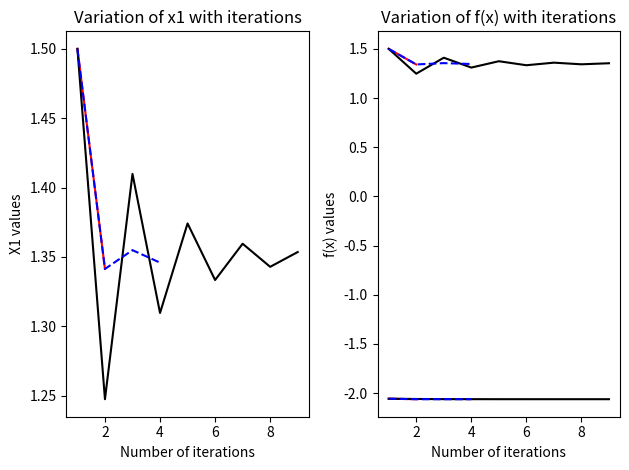

Python code for this plot:
"""=================================================== Assignment 4 ===================================================

Some instructions:
    * You can write seperate function for gradient and hessian computations.
    * You can also write any extra function as per need.
    * Use in-build functions for the computation of inverse, norm, etc.

"""

""" Import the required libraries"""

# Start your code here
import  numpy as np
import matplotlib.pyplot as plt
import math



# End your code here


def func(x_input):
    """
    --------------------------------------------------------
    Write your logic to evaluate the function value.

    Input parameters:
        x: input column vector (a numpy array of n dimension)

    Returns:
        y : Value of the function given in the problem at x.

    --------------------------------------------------------
    """

    # Start your code here
    y = -0.0001*(abs(np.sin(x_input[0]) * np.sin(x_input[1])*np.exp(abs(100 - (np.sqrt(x_input[0]**2 + x_input[1]**2))/math.pi)))**0.1)
    # End your code here

    return y


def gradient(func, x_input):
    """
    --------------------------------------------------------------------------------------------------
    Write your logic for gradient computation in this function. Use the code from assignment 2.

    Input parameters:
      func : function to be evaluated
      x_input: input column vector (numpy array of n dimension)

    Returns:
      delF : gradient as a column vector (numpy array)
    --------------------------------------------------------------------------------------------------
    """
    # Start your code here
    # Use the code from assignment 2
    h = 0.001
    grad_f = np.array([])
    for i in range(len(x_input)):
        e = np.array([np.zeros(len(x_input), dtype=int)]).T
        e[i][0] = 1
        del_f = (func(x_input + (h * e)) - func(x_input - (h * e))) / (2 * h)
        grad_f = np.append(grad_f, del_f)
    delF = np.array([grad_f]).T


    # End your code here

    return delF


def hessian(func, x_input):
    """
    --------------------------------------------------------------------------------------------------
    Write your logic for hessian computation in this function. Use the code from assignment 2.

    Input parameters:
      func : function to be evaluated
      x_input: input column vector (numpy array)

    Returns:
      del2F : hessian as a 2-D numpy array
    --------------------------------------------------------------------------------------------------
    """
    # Start your code here
    # Use the code from assignment 2
    n = len(x_input)
    del_x = np.full(shape=n, fill_value=0.001)
    del2F = np.array([]).reshape(0, n)
    for i in range(n):
        hess_f = np.array([])
        del_i = np.array([np.zeros(n)]).T
        del_i[i][0] = del_x[i]
        for j in range(n):
            del_j = np.array([np.zeros(n)]).T
            del_j[j][0] = del_x[j]
            if (i == j):
                a = x_input + del_i
                b = x_input - del_j
                value = (func(a) - (2 * func(x_input)) + func(b)) / (del_x[i] ** 2)
                hess_f = np.append(hess_f, value)
            else:
                a = x_input + del_i + del_j
                b = x_input - del_i - del_j
                c = x_input - del_i + del_j
                d = x_input + del_i - del_j
                value = (func(a) + func(b) - func(c) - func(d)) / (4 * del_x[i] * del_x[j])
                hess_f = np.append(hess_f, value)
        del2F = np.vstack([del2F, hess_f])


    # End your code here

    return del2F



def backtracking(gradient ,func ,p, x):

     o = 5   #alpha bar value setting
     v = 0.8 #rho value setting
     c = 0.1 #c value setting
     okk = o # setting alpha value
     l = gradient(func , x)
     i = 0
     while (func(x + okk*p) > (func(x) + c*okk*((gradient(func,x).T)@p))):
         i = i+1
         okk = v* okk
     return okk

def steepest_descent(func, x_initial):
    """
    -----------------------------------------------------------------------------------------------------------------------------
    Write your logic for steepest descent using in-exact line search.

    Input parameters:
        func : input function to be evaluated
        x_initial: initial value of x, a column vector (numpy array)

    Returns:
        x_output : converged x value, a column vector (numpy array)
        f_output : value of f at x_output
        grad_output : value of gradient at x_output, a column vector(numpy array)
    -----------------------------------------------------------------------------------------------------------------------------
    """

    # Start your code here
    N = 15000
    e = 10**(-6)
    x = x_initial
    listx1 = []
    listx2 = []
    fun = []
    j = 0
    for i in range(N):
        j += 1
        alpha = backtracking(gradient , func , -1*gradient(func,x) , x)
        listx1.append(x[0])
        listx2.append(x[1])
        fun.append((func(x)))
        x = x - (alpha*(gradient(func ,x)))
        c = gradient(func, x).T @ gradient(func, x)
        if c < e:
            break
        else:
            continue
    x_output = x
    f_output = func(x_output)
    grad_output = gradient(func , x_output)
    iterate = np.arange(i+1) + 1
    # End your code here

    return x_output, f_output, grad_output,listx1, listx2 ,iterate ,fun


def newton_method(func, x_initial):
    """
    -----------------------------------------------------------------------------------------------------------------------------
    Write your logic for newton method using in-exact line search.

    Input parameters:
        func : input function to be evaluated
        x_initial: initial value of x, a column vector (numpy array)

    Returns:
        x_output : converged x value, a column vector (numpy array)
        f_output : value of f at x_output
        grad_output : value of gradient at x_output, a column vector (numpy array)
    -----------------------------------------------------------------------------------------------------------------------------
    """
    # Start your code here
    N = 15000
    e = 10**(-6)
    x = x_initial
    listx1 = []
    listx2 = []
    fun = []
    for i in range(N):
        alpha = backtracking(gradient , func ,  -1*((np.linalg.inv(hessian(func,x)))@gradient(func,x)) , x)
        listx1.append(x[0])
        listx2.append(x[1])
        fun.append((func(x)))
        x = x - alpha*((np.linalg.inv(hessian(func,x)))@gradient(func,x))
        c = gradient(func, x).T @ gradient(func, x)
        if c<e:
            break
        else:
            continue

    x_output = x
    f_output = func(x_output)
    grad_output = gradient(func,x_output)
    iterate = np.arange(i+1) + 1

    # End your code here

    return x_output, f_output, grad_output,listx1, listx2 ,iterate ,fun


def updation(grad1 , grad2 , x2 , x1 ,B):
    a = (grad2 - grad1) - (B@(x2 -x1))
    S = B + ((a@(a.T))/((a.T)@(x2-x1)))
    return  S


def quasi_newton_method(func, x_initial):
    """
    -----------------------------------------------------------------------------------------------------------------------------
    Write your logic for quasi-newton method with in-exact line search.

    Input parameters:
        func : input function to be evaluated
        x_initial: initial value of x, a column vector (numpy array)

    Returns:
        x_output : converged x value, a column vector (numpy array)
        f_output : value of f at x_output
        grad_output : value of gradient at x_output, a column vector (numpy array)
    -----------------------------------------------------------------------------------------------------------------------------
    """

    # Start your code here
    N =15000
    e = 10**(-6)
    x =x_initial
    listx1 = []
    listx2 = []
    fun = []
    B = np.identity(2 ,dtype=float)
    for i in range(N):
        alpha = backtracking(gradient , func , -1*((np.linalg.inv(B))@(gradient(func ,x))) , x)
        grad1 = gradient(func,x)
        listx1.append(x[0])
        listx2.append(x[1])
        fun.append((func(x)))
        x1 =x
        x = x - alpha*((np.linalg.inv(B))@(gradient(func ,x)))
        grad2 = gradient(func ,x)
        x2 =x
        B = updation(grad1 ,grad2 ,x2, x1 , B)
        c = gradient(func, x).T @ gradient(func, x)
        if c < e:
            break
        else:
            continue

    x_output = x
    f_output = func(x_output)
    grad_output = gradient(func, x_output)
    iterate = np.arange(i+1)+1


    # End your code here

    return x_output, f_output, grad_output ,listx1, listx2 ,iterate ,fun


def iterative_methods(func, x_initial):
    """
     A function to call your steepest descent, newton method and quasi-newton method.
    """
    x_SD, f_SD, grad_SD, list1_SD,list2_SD, iterate_SD,fun_SD = steepest_descent(func, x_initial)
    x_NM, f_NM, grad_NM, list1_NM,list2_NM, iterate_NM ,fun_NM= newton_method(func, x_initial)
    x_QN, f_QN, grad_QN, list1_QN,list2_QN, iterate_QN, fun_QN= quasi_newton_method(func, x_initial)

    return x_SD, f_SD, grad_SD,x_NM, f_NM, grad_NM ,x_QN, f_QN, grad_QN


def plot_x_iterations():
    x_SD, f_SD, grad_SD, list1_SD, list2_SD, iterate_SD, fun_SD = steepest_descent(func, x_initial)
    x_NM, f_NM, grad_NM, list1_NM, list2_NM, iterate_NM, fun_NM = newton_method(func, x_initial)
    x_QN, f_QN, grad_QN, list1_QN, list2_QN, iterate_QN, fun_QN = quasi_newton_method(func, x_initial)


    plt.subplot(1,2,1)
    plt.plot(iterate_SD,list1_SD ,"r")
    plt.plot(iterate_NM,list1_NM ,"black")
    plt.plot(iterate_QN,list1_QN ,"--b")
    plt.xlabel("Number of iterations")
    plt.ylabel("X1 values")
    plt.title("Variation of x1 with iterations")

    plt.subplot(1,2,2)
    plt.plot (iterate_SD,list2_SD, "r")
    plt.plot( iterate_NM,list2_NM, "black")
    plt.plot(iterate_QN,list2_QN, "--b")
    plt.xlabel("Number of iterations")
    plt.ylabel("X2 values")
    plt.title("Variation of x2 with iterations")

    plt.tight_layout()
    plt.show()

def plot_f_iterations():
    x_SD, f_SD, grad_SD, list1_SD, list2_SD, iterate_SD, fun_SD = steepest_descent(func, x_initial)
    x_NM, f_NM, grad_NM, list1_NM, list2_NM, iterate_NM, fun_NM = newton_method(func, x_initial)
    x_QN, f_QN, grad_QN, list1_QN, list2_QN, iterate_QN, fun_QN = quasi_newton_method(func, x_initial)

    plt.plot(iterate_SD, fun_SD, "r")
    plt.plot(iterate_NM, fun_NM, "black")
    plt.plot(iterate_QN, fun_QN, "--b")
    plt.xlabel("Number of iterations")
    plt.ylabel("f(x) values")
    plt.title("Variation of f(x) with iterations")

    plt.tight_layout()
    plt.show()




"""--------------- Main code: Below code is used to test the correctness of your code ---------------

    func : function to evaluate the function value. 
    x_initial: initial value of x, a column vector, numpy array

"""

# Define x_initial here
x_initial = np.array([[1.5, 1.5]]).T

x_SD, f_SD, grad_SD, x_NM, f_NM, grad_NM, x_QN, f_QN, grad_QN = iterative_methods(func, x_initial)

print("\nFor steepest descent:\nFunction converged at x = \n",x_SD)
print("\nFunction value at converged point = \n",f_SD)
print("\nGradient value at converged point = \n",grad_SD)

print("\nFor Newton's Method:\nFunction converged at x = \n",x_SD)
print("\nFunction value at converged point = \n",f_SD)
print("\nGradient value at converged point = \n",grad_SD)

print("\nFor Quasi-Newton's Method:\nFunction converged at x = \n",x_SD)
print("\nFunction value at converged point = \n",f_SD)
print("\nGradient value at converged point = \n",grad_SD)

plot_x_iterations()
plot_f_iterations()
